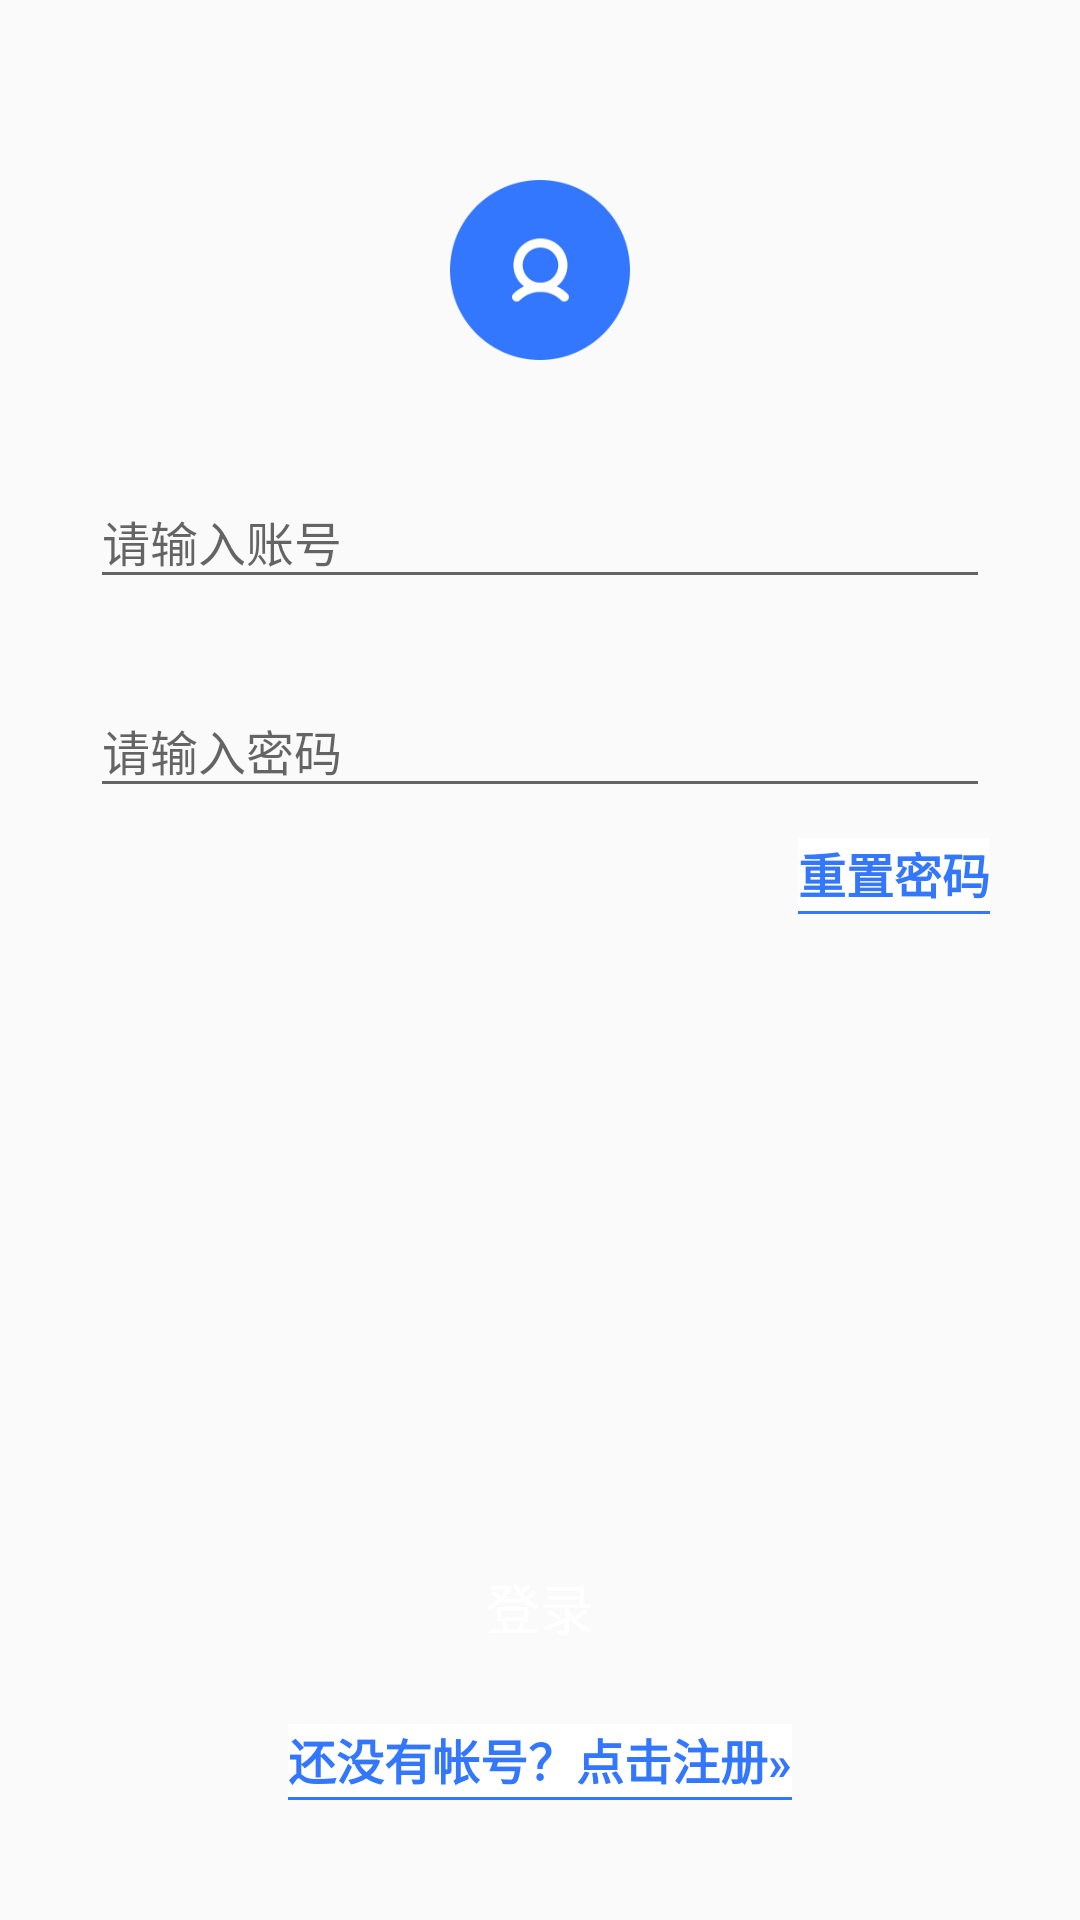

Produce the Android XML layout that renders to this screen, including the resource entries it uses.
<!-- AndroidManifest.xml: application theme AppTheme -->
<!-- res/layout/activity_login.xml -->
<?xml version="1.0" encoding="utf-8"?>
<androidx.constraintlayout.widget.ConstraintLayout xmlns:android="http://schemas.android.com/apk/res/android"
    xmlns:app="http://schemas.android.com/apk/res-auto"
    xmlns:tools="http://schemas.android.com/tools"
    android:layout_width="match_parent"
    android:layout_height="match_parent"
    tools:context=".ui.activity.LoginActivity">

    <ImageView
        android:id="@+id/avatar"
        android:layout_width="60dp"
        android:layout_height="60dp"
        android:layout_centerHorizontal="true"
        android:layout_marginTop="60dp"
        android:src="@mipmap/ic_avatar"
        app:layout_constraintLeft_toLeftOf="parent"
        app:layout_constraintRight_toRightOf="parent"
        app:layout_constraintTop_toTopOf="parent" />

    <com.google.android.material.textfield.TextInputLayout
        android:id="@+id/til_username"
        android:layout_width="match_parent"
        android:layout_height="wrap_content"
        android:layout_marginLeft="30dp"
        android:layout_marginTop="30dp"
        android:layout_marginRight="30dp"
        app:layout_constraintLeft_toLeftOf="parent"
        app:layout_constraintRight_toRightOf="parent"
        app:layout_constraintTop_toBottomOf="@id/avatar">

        <EditText
            android:id="@+id/username"
            android:layout_width="match_parent"
            android:layout_height="wrap_content"
            android:hint="@string/hint_input_username"
            android:textColor="@color/black"
            android:textColorHint="@color/colorEditText"
            android:textSize="16sp" />
    </com.google.android.material.textfield.TextInputLayout>

    <com.google.android.material.textfield.TextInputLayout
        android:id="@+id/til_password"
        android:layout_width="match_parent"
        android:layout_height="wrap_content"
        android:layout_marginLeft="30dp"
        android:layout_marginTop="20dp"
        android:layout_marginRight="30dp"
        app:layout_constraintLeft_toLeftOf="parent"
        app:layout_constraintRight_toRightOf="parent"
        app:layout_constraintTop_toBottomOf="@id/til_username">

        <EditText
            android:id="@+id/password"
            android:layout_width="match_parent"
            android:layout_height="wrap_content"
            android:hint="@string/hint_input_password"
            android:inputType="textPassword"
            android:textColor="@color/black"
            android:textColorHint="@color/colorEditText"
            android:textSize="16sp" />
    </com.google.android.material.textfield.TextInputLayout>

    <TextView
        android:id="@+id/reset_password"
        android:layout_width="wrap_content"
        android:layout_height="wrap_content"
        android:layout_marginTop="10dp"
        android:layout_marginBottom="15dp"
        android:background="@drawable/line_blue"
        android:paddingBottom="2dp"
        android:text="@string/reset_password"
        android:textColor="@color/blue"
        android:textSize="16sp"
        android:textStyle="bold"
        app:layout_constraintRight_toRightOf="@id/til_password"
        app:layout_constraintTop_toBottomOf="@id/til_password" />

    <TextView
        android:id="@+id/register"
        android:layout_width="wrap_content"
        android:layout_height="wrap_content"
        android:layout_marginBottom="40dp"
        android:background="@drawable/line_blue"
        android:paddingBottom="2dp"
        android:text="@string/tip_register"
        android:textColor="@color/blue"
        android:textSize="16sp"
        android:textStyle="bold"
        app:layout_constraintBottom_toBottomOf="parent"
        app:layout_constraintLeft_toLeftOf="parent"
        app:layout_constraintRight_toRightOf="parent" />

    <Button
        android:id="@+id/login_btn"
        style="?android:attr/borderlessButtonStyle"
        android:layout_width="match_parent"
        android:layout_height="wrap_content"
        android:layout_marginLeft="40dp"
        android:layout_marginRight="40dp"
        android:layout_marginBottom="15dp"
        android:background="@drawable/login_btn"
        android:text="@string/login"
        android:textColor="@color/white"
        android:textSize="18sp"
        app:layout_constraintBottom_toTopOf="@id/register" />

</androidx.constraintlayout.widget.ConstraintLayout>
<!-- resources referenced by this layout -->
<resources>
  <color name="black">@android:color/black</color>
  <color name="blue">#3377FF</color>
  <color name="colorEditText">#999999</color>
  <color name="white">@android:color/white</color>
  <!-- drawable line_blue (drawable) -->
  <?xml version="1.0" encoding="utf-8"?>
  <layer-list xmlns:android="http://schemas.android.com/apk/res/android">
      <item>
          <shape android:shape="rectangle">
              <padding android:bottom="1dp" />
              <solid android:color="@color/blue" />
          </shape>
      </item>
      <item>
          <shape android:shape="rectangle">
              <solid android:color="@color/white" />
          </shape>
      </item>
  
  </layer-list>
  <!-- mipmap ic_avatar: png bitmap (mipmap-xxxhdpi, 7655 bytes) -->
  <string name="hint_input_password">请输入密码</string>
  <string name="hint_input_username">请输入账号</string>
  <string name="login">登录</string>
  <string name="reset_password">重置密码</string>
  <string name="tip_register">还没有帐号？点击注册»</string>
  <style name="AppTheme" parent="Theme.AppCompat.Light.DarkActionBar">
          
          <item name="colorPrimary">@color/colorPrimary</item>
          <item name="colorPrimaryDark">@color/colorPrimaryDark</item>
          <item name="colorAccent">@color/colorAccent</item>
      </style>
  <color name="colorPrimary">#008577</color>
  <color name="colorPrimaryDark">#00574B</color>
  <color name="colorAccent">#D81B60</color>
</resources>
